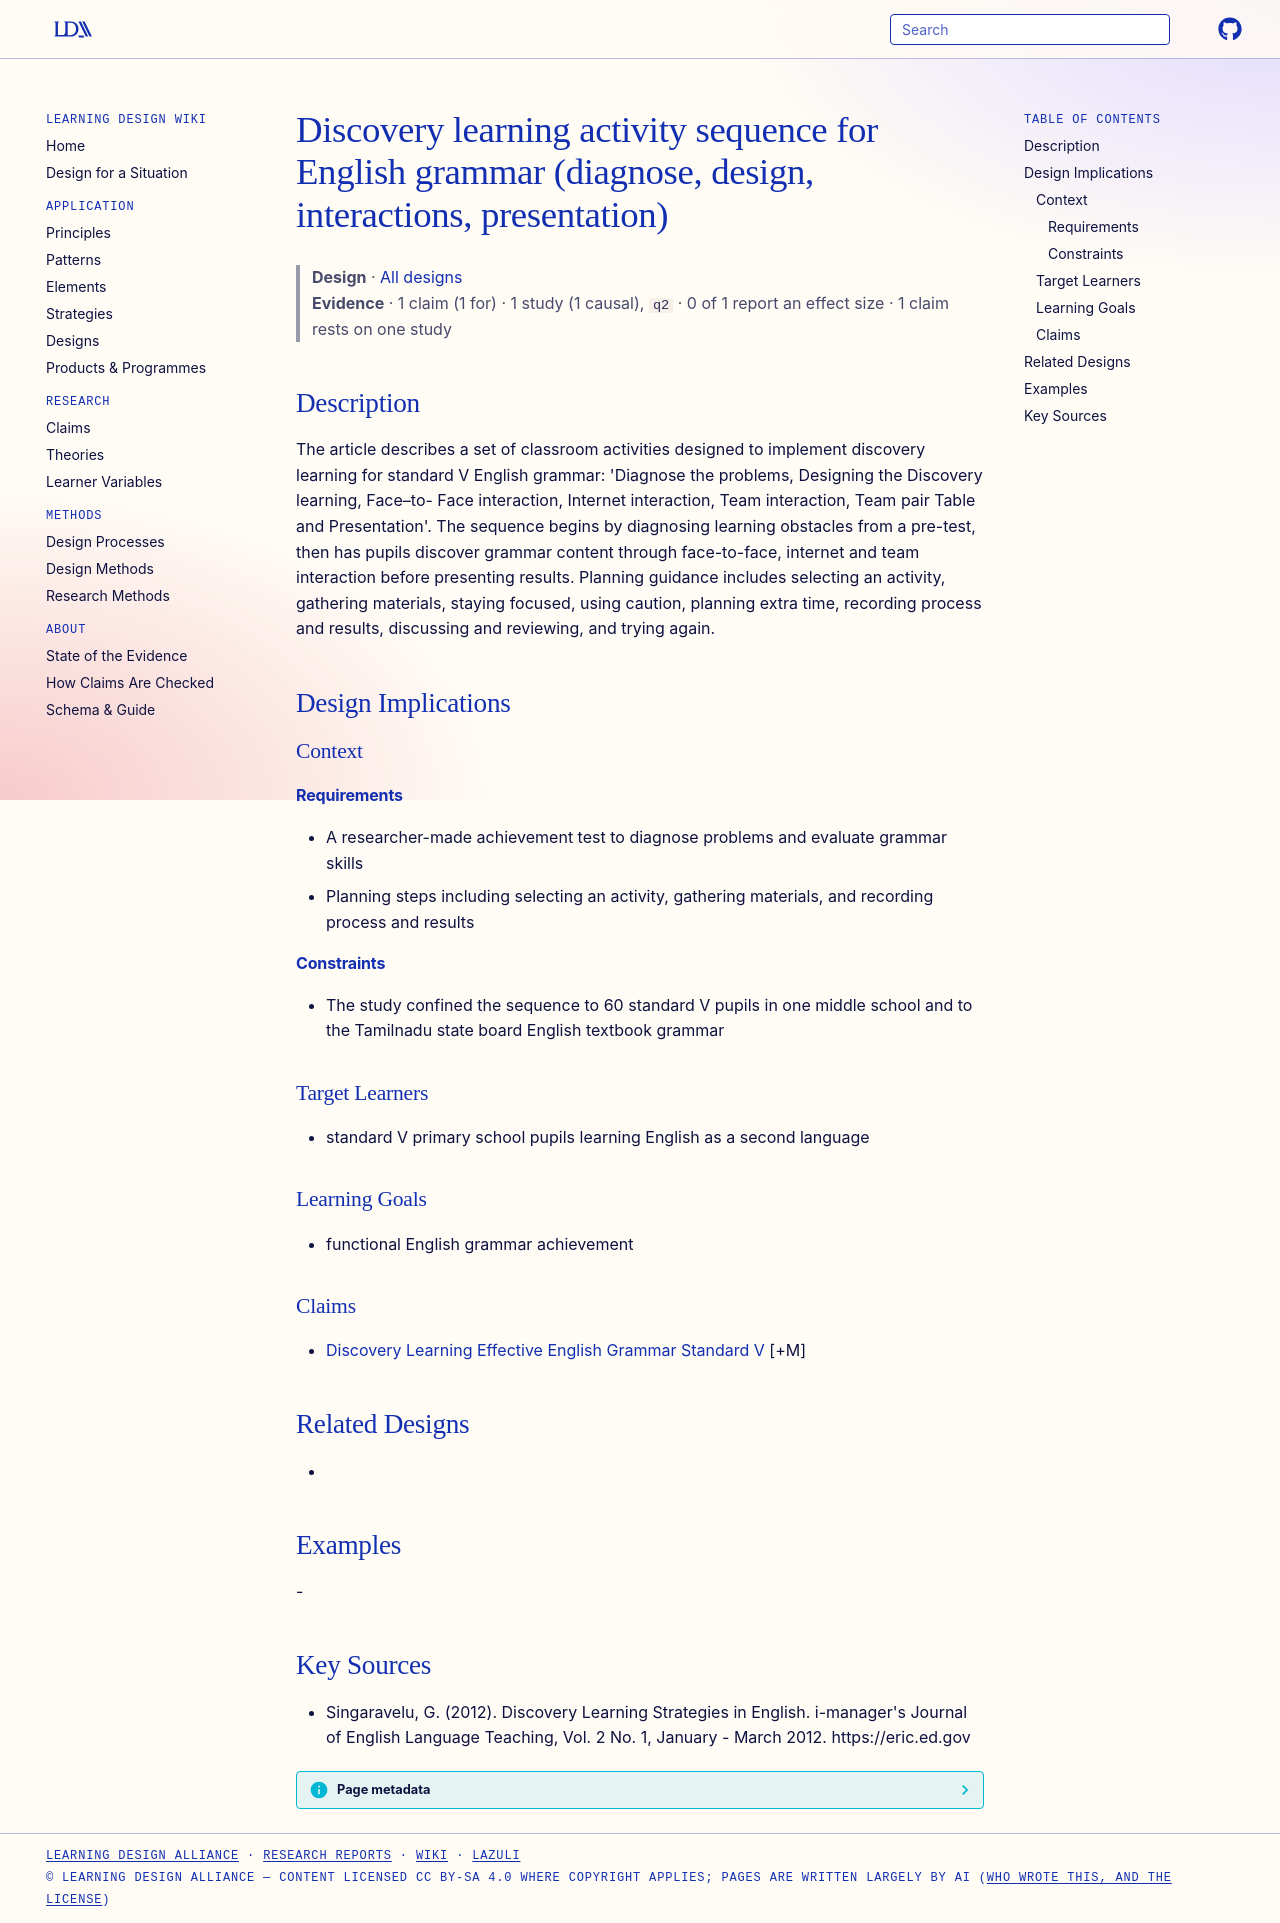

repository: Learning-Design-Alliance/learning-wiki · page: designs/discovery-learning-grammar-activity-sequence/index.html · generator: mkdocs

---
type: design
id: discovery-learning-grammar-activity-sequence
title: Discovery learning activity sequence for English grammar (diagnose, design, interactions, presentation)
description: "The article describes a set of classroom activities designed to implement discovery learning for standard V English grammar: 'Diagnose the problems, Designing the Discovery learning, Face–to- Face interaction, Interne..."
status: review
generated:
  by: "process:settle-candidates"
  at: 2026-11-03
sources:
  - id: singaravelu-2012
    resource: "https://eric.ed.gov"
    title: "Singaravelu, G. (2012). Discovery Learning Strategies in English. i-manager's Journal of English Language Teaching, Vol. 2 No. 1, January - March 2012. https://eric.ed.gov"
    author: Singaravelu, G
---

# Discovery learning activity sequence for English grammar (diagnose, design, interactions, presentation)

> **Design** · [All designs](index.md)
> **Evidence** · 1 claim (1 for) · 1 study (1 causal), `q2` · 0 of 1 report an effect size · 1 claim rests on one study

## Description
The article describes a set of classroom activities designed to implement discovery learning for standard V English grammar: 'Diagnose the problems, Designing the Discovery learning, Face–to- Face interaction, Internet interaction, Team interaction, Team pair Table and Presentation'. The sequence begins by diagnosing learning obstacles from a pre-test, then has pupils discover grammar content through face-to-face, internet and team interaction before presenting results. Planning guidance includes selecting an activity, gathering materials, staying focused, using caution, planning extra time, recording process and results, discussing and reviewing, and trying again.

## Design Implications

### Context
#### Requirements
- A researcher-made achievement test to diagnose problems and evaluate grammar skills
- Planning steps including selecting an activity, gathering materials, and recording process and results
#### Constraints
- The study confined the sequence to 60 standard V pupils in one middle school and to the Tamilnadu state board English textbook grammar

### Target Learners
- standard V primary school pupils learning English as a second language

### Learning Goals
- functional English grammar achievement

### Claims
- [Discovery Learning Effective English Grammar Standard V](../claims/discovery-learning-effective-english-grammar-standard-v.md) [+M]

## Related Designs
- 

## Examples
-

## Key Sources
- Singaravelu, G. (2012). Discovery Learning Strategies in English. i-manager's Journal of English Language Teaching, Vol. 2 No. 1, January - March 2012. https://eric.ed.gov
